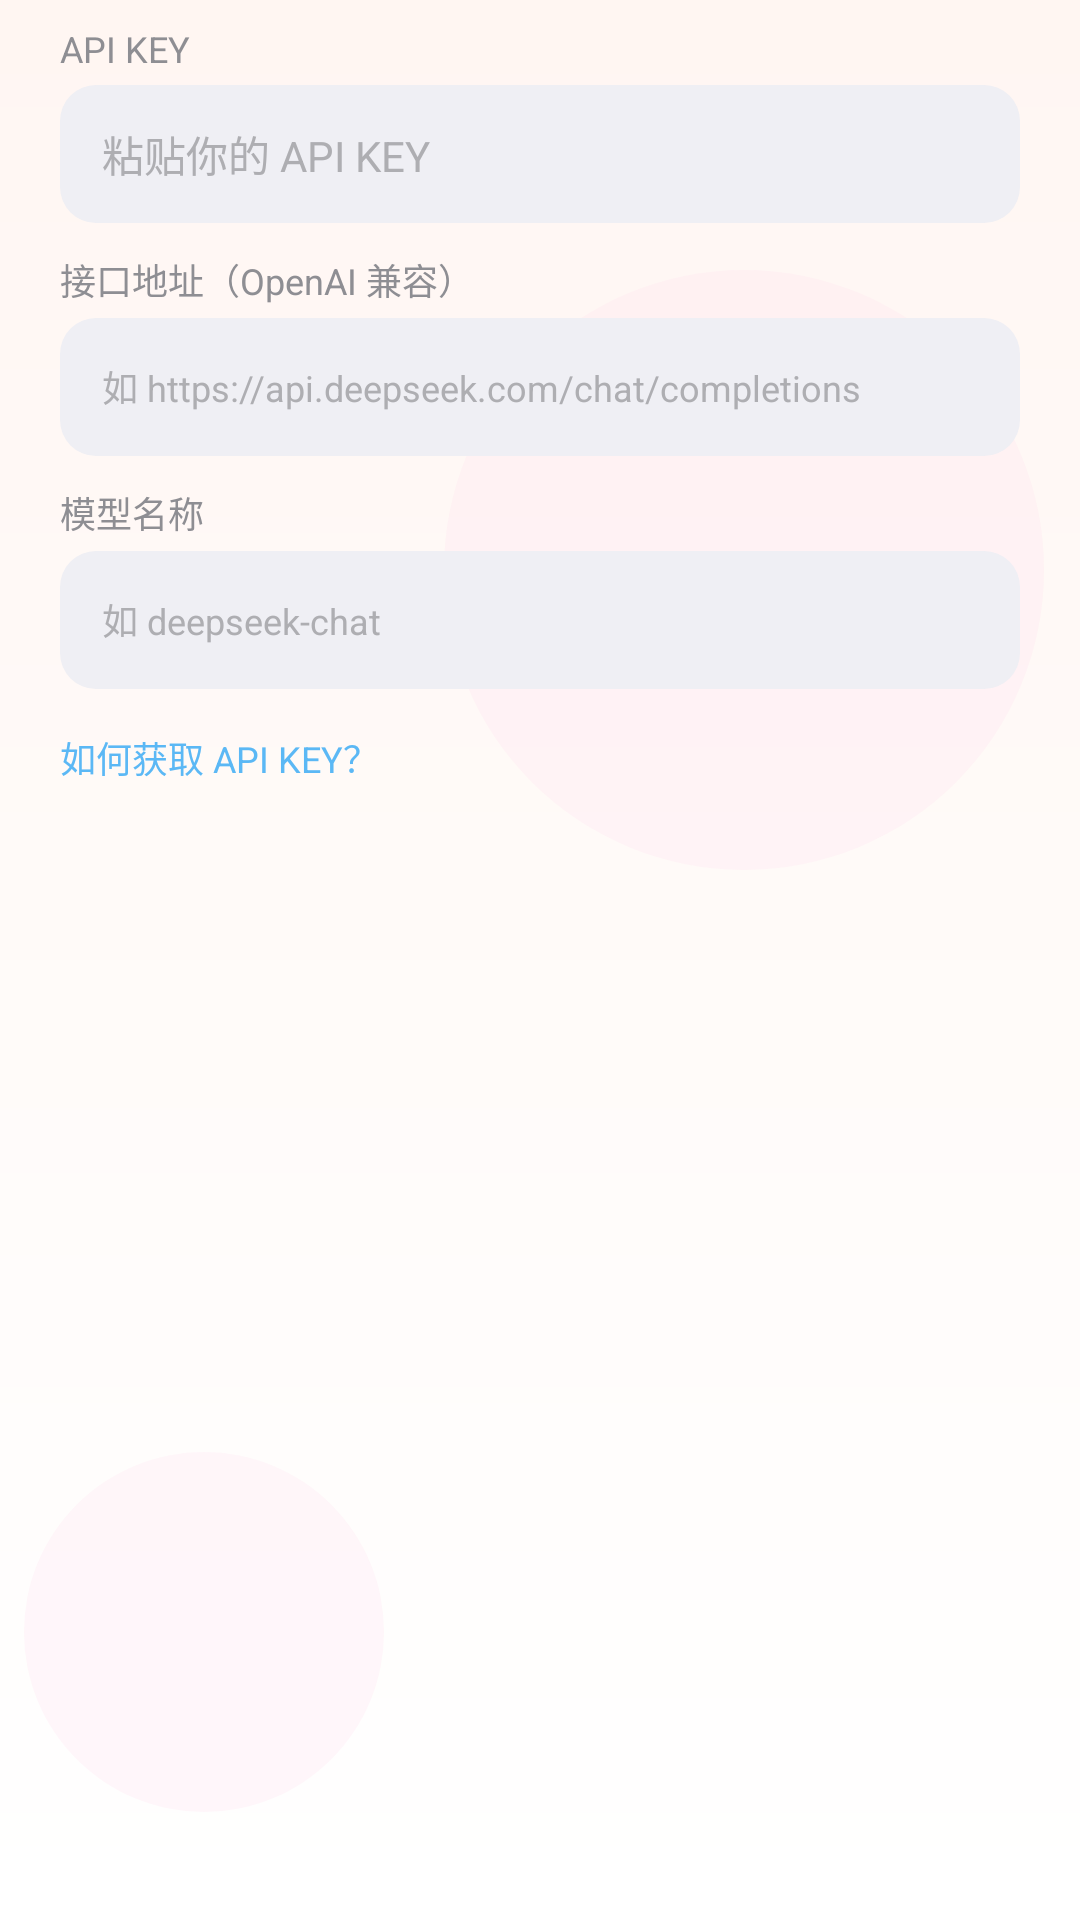

Reconstruct the res/layout file that produces this screen, plus the resources it refers to.
<!-- AndroidManifest.xml: application theme Theme.StudentBill -->
<!-- res/layout/dialog_api_key.xml -->
<?xml version="1.0" encoding="utf-8"?>
<LinearLayout xmlns:android="http://schemas.android.com/apk/res/android"
    android:layout_width="match_parent"
    android:layout_height="wrap_content"
    android:orientation="vertical"
    android:paddingStart="20dp"
    android:paddingTop="8dp"
    android:paddingEnd="20dp"
    android:paddingBottom="4dp">

    <TextView
        android:layout_width="wrap_content"
        android:layout_height="wrap_content"
        android:text="@string/api_key_label"
        android:textColor="@color/text_secondary"
        android:textSize="@dimen/text_caption" />

    <EditText
        android:id="@+id/etApiKey"
        android:layout_width="match_parent"
        android:layout_height="wrap_content"
        android:layout_marginTop="4dp"
        android:background="@drawable/bg_input"
        android:hint="@string/api_key_hint"
        android:inputType="textVisiblePassword"
        android:maxLines="1"
        android:minHeight="46dp"
        android:paddingStart="14dp"
        android:paddingTop="10dp"
        android:paddingEnd="14dp"
        android:paddingBottom="10dp"
        android:textColor="@color/text_primary"
        android:textColorHint="@color/text_hint"
        android:textSize="@dimen/text_body" />

    <TextView
        android:layout_width="wrap_content"
        android:layout_height="wrap_content"
        android:layout_marginTop="10dp"
        android:text="@string/api_base_url_label"
        android:textColor="@color/text_secondary"
        android:textSize="@dimen/text_caption" />

    <EditText
        android:id="@+id/etApiBase"
        android:layout_width="match_parent"
        android:layout_height="wrap_content"
        android:layout_marginTop="4dp"
        android:background="@drawable/bg_input"
        android:hint="@string/api_base_url_hint"
        android:inputType="textUri"
        android:maxLines="1"
        android:minHeight="46dp"
        android:paddingStart="14dp"
        android:paddingTop="10dp"
        android:paddingEnd="14dp"
        android:paddingBottom="10dp"
        android:textColor="@color/text_primary"
        android:textColorHint="@color/text_hint"
        android:textSize="@dimen/text_caption" />

    <TextView
        android:layout_width="wrap_content"
        android:layout_height="wrap_content"
        android:layout_marginTop="10dp"
        android:text="@string/api_model_label"
        android:textColor="@color/text_secondary"
        android:textSize="@dimen/text_caption" />

    <EditText
        android:id="@+id/etApiModel"
        android:layout_width="match_parent"
        android:layout_height="wrap_content"
        android:layout_marginTop="4dp"
        android:background="@drawable/bg_input"
        android:hint="@string/api_model_hint"
        android:inputType="text"
        android:maxLines="1"
        android:minHeight="46dp"
        android:paddingStart="14dp"
        android:paddingTop="10dp"
        android:paddingEnd="14dp"
        android:paddingBottom="10dp"
        android:textColor="@color/text_primary"
        android:textColorHint="@color/text_hint"
        android:textSize="@dimen/text_caption" />

    <TextView
        android:id="@+id/tvGuideToggle"
        android:layout_width="wrap_content"
        android:layout_height="wrap_content"
        android:layout_marginTop="10dp"
        android:background="?attr/selectableItemBackground"
        android:clickable="true"
        android:focusable="true"
        android:paddingTop="4dp"
        android:paddingBottom="4dp"
        android:text="@string/api_key_guide_toggle"
        android:textColor="@color/color_primary"
        android:textSize="@dimen/text_caption" />

    <TextView
        android:id="@+id/tvGuide"
        android:layout_width="match_parent"
        android:layout_height="wrap_content"
        android:layout_marginTop="6dp"
        android:lineSpacingExtra="4dp"
        android:text="@string/api_key_guide_text"
        android:textColor="@color/text_secondary"
        android:textSize="@dimen/text_caption"
        android:visibility="gone" />

</LinearLayout>
<!-- resources referenced by this layout -->
<resources>
  <color name="color_primary">#5BB8F5</color>
  <color name="text_hint">#AEAEB2</color>
  <color name="text_primary">#1C1C1E</color>
  <color name="text_secondary">#8E8E93</color>
  <dimen name="text_body">14sp</dimen>
  <dimen name="text_caption">12sp</dimen>
  <!-- drawable bg_input (drawable) -->
  <?xml version="1.0" encoding="utf-8"?>
  <shape xmlns:android="http://schemas.android.com/apk/res/android"
      android:shape="rectangle">
      <solid android:color="@color/bg_input_fill" />
      <corners android:radius="@dimen/radius_input" />
  </shape>
  <string name="api_base_url_hint">如 https://api.deepseek.com/chat/completions</string>
  <string name="api_base_url_label">接口地址（OpenAI 兼容）</string>
  <string name="api_key_guide_text">1. 登录你使用的 AI 服务开放平台（如 DeepSeek、智谱、OpenAI 等）；\n2. 进入「API Keys / 密钥管理」页面，点击新建密钥；\n3. 复制生成的密钥，粘贴到上方输入框后点击保存；\n4. 密钥只保存在本机，仅用于本对话页向该服务商发起请求。</string>
  <string name="api_key_guide_toggle">如何获取 API KEY？</string>
  <string name="api_key_hint">粘贴你的 API KEY</string>
  <string name="api_key_label">API KEY</string>
  <string name="api_model_hint">如 deepseek-chat</string>
  <string name="api_model_label">模型名称</string>
  <style name="Theme.StudentBill" parent="Theme.AppCompat.Light.NoActionBar">
          <item name="colorPrimary">@color/color_primary</item>
          <item name="colorPrimaryDark">@color/color_primary_dark</item>
          <item name="colorAccent">@color/color_primary</item>
          <item name="android:windowLightStatusBar">true</item>
          <item name="android:statusBarColor">@color/page_bg_start</item>
          <item name="android:navigationBarColor">@color/bg_card</item>
          <item name="android:windowBackground">@drawable/bg_page_gradient</item>
          <item name="android:textColorPrimary">@color/text_primary</item>
          <item name="android:textColorSecondary">@color/text_secondary</item>
      </style>
  <color name="bg_input_fill">#EFEFF4</color>
  <dimen name="radius_input">12dp</dimen>
  <color name="color_primary_dark">#3A9FE0</color>
  <color name="page_bg_start">#F2F2F7</color>
  <color name="bg_card">#FFFFFF</color>
  <!-- drawable bg_page_gradient (drawable) -->
  <?xml version="1.0" encoding="utf-8"?>
  <layer-list xmlns:android="http://schemas.android.com/apk/res/android">
  
      
      <item>
          <shape android:shape="rectangle">
              <gradient
                  android:angle="270"
                  android:endColor="@color/bg_card"
                  android:startColor="@color/page_blue" />
          </shape>
      </item>
  
      
      <item
          android:width="200dp"
          android:height="200dp"
          android:gravity="top|end"
          android:right="12dp"
          android:top="90dp">
          <shape android:shape="oval">
              <solid android:color="@color/page_bubble" />
          </shape>
      </item>
  
      <item
          android:width="120dp"
          android:height="120dp"
          android:gravity="bottom|start"
          android:bottom="36dp"
          android:left="8dp">
          <shape android:shape="oval">
              <solid android:color="@color/page_bubble" />
          </shape>
      </item>
  
  </layer-list>
  <color name="page_blue">#FFF6F2</color>
  <color name="page_bubble">#33FFD8E8</color>
</resources>
